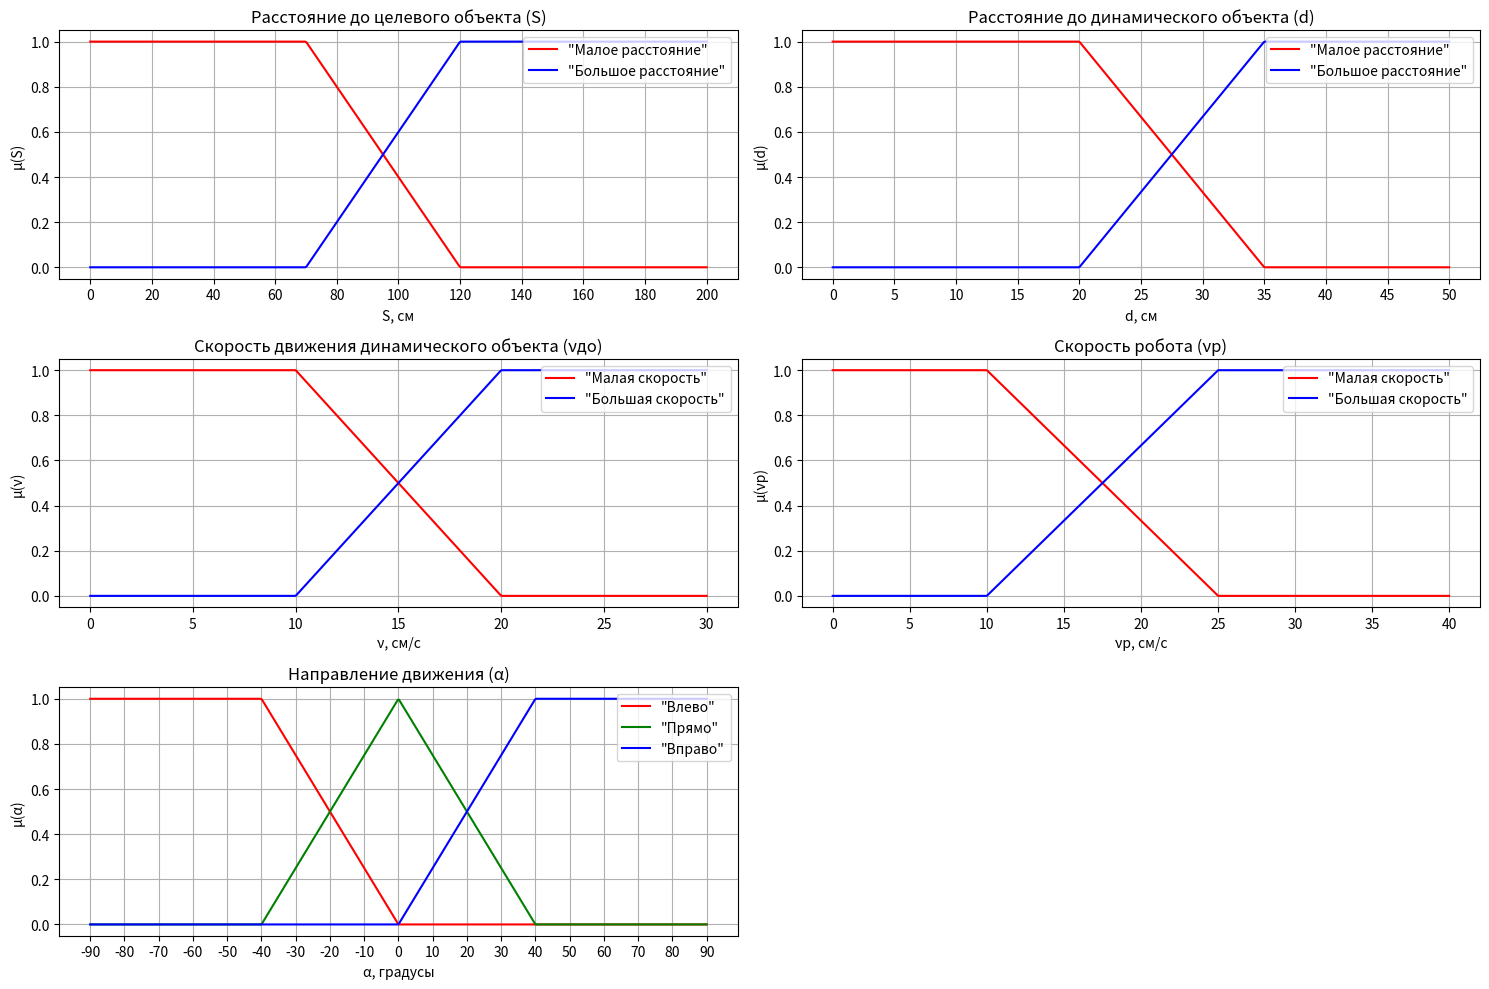

Source code (Python):
import numpy as np
import matplotlib.pyplot as plt

def plot_membership_functions():
    # Входная переменная S (Расстояние до целевого объекта)
    S = np.linspace(0, 200, 500)
    small_distance = np.where(S <= 70, 1, np.maximum(1 - (S - 70) / 50, 0))
    large_distance = np.where(S >= 120, 1, np.maximum((S - 70) / 50, 0))

    # Входная переменная d (Расстояние до динамического объекта)
    d = np.linspace(0, 50, 500)
    small_d = np.where(d <= 20, 1, np.maximum(1 - (d - 20) / 15, 0))
    large_d = np.where(d >= 35, 1, np.maximum((d - 20) / 15, 0))

    # Входная переменная νдо (Скорость движения динамического объекта)
    v_dynamic = np.linspace(0, 30, 500)
    small_v_dynamic = np.where(v_dynamic <= 10, 1, np.maximum(1 - (v_dynamic - 10) / 10, 0))
    large_v_dynamic = np.where(v_dynamic >= 20, 1, np.maximum((v_dynamic - 10) / 10, 0))

    # Выходная переменная νр (Скорость робота)
    v_robot = np.linspace(0, 40, 500)
    small_v_robot = np.where(v_robot <= 10, 1, np.maximum(1 - (v_robot - 10) / 15, 0))
    large_v_robot = np.where(v_robot >= 25, 1, np.maximum((v_robot - 10) / 15, 0))

    # Выходная переменная α (Направление движения)
    alpha = np.linspace(-90, 90, 500)
    left = np.where(alpha <= -40, 1, np.maximum((0 - alpha) / 40, 0))
    straight = np.where(np.abs(alpha) <= 40, 1 - np.abs(alpha) / 40, 0)
    right = np.where(alpha >= 40, 1, np.maximum((alpha - 0) / 40, 0))

    plt.figure(figsize=(15, 10))

    # График для S
    plt.subplot(3, 2, 1)
    plt.plot(S, small_distance, 'r', label='"Малое расстояние"')
    plt.plot(S, large_distance, 'b', label='"Большое расстояние"')
    plt.title('Расстояние до целевого объекта (S)')
    plt.xlabel('S, см')
    plt.ylabel('μ(S)')
    plt.legend(loc='upper right')
    plt.xticks(np.arange(0, 201, 20))
    plt.grid(True)

    # График для d
    plt.subplot(3, 2, 2)
    plt.plot(d, small_d, 'r', label='"Малое расстояние"')
    plt.plot(d, large_d, 'b', label='"Большое расстояние"')
    plt.title('Расстояние до динамического объекта (d)')
    plt.xlabel('d, см')
    plt.ylabel('μ(d)')
    plt.legend(loc='upper right')
    plt.xticks(np.arange(0, 51, 5))
    plt.grid(True)

    # График для νдо
    plt.subplot(3, 2, 3)
    plt.plot(v_dynamic, small_v_dynamic, 'r', label='"Малая скорость"')
    plt.plot(v_dynamic, large_v_dynamic, 'b', label='"Большая скорость"')
    plt.title('Скорость движения динамического объекта (νдо)')
    plt.xlabel('ν, см/с')
    plt.ylabel('μ(ν)')
    plt.legend(loc='upper right')
    plt.grid(True)

    # График для νр
    plt.subplot(3, 2, 4)
    plt.plot(v_robot, small_v_robot, 'r', label='"Малая скорость"')
    plt.plot(v_robot, large_v_robot, 'b', label='"Большая скорость"')
    plt.title('Скорость робота (νр)')
    plt.xlabel('νр, см/с')
    plt.ylabel('μ(νр)')
    plt.legend(loc='upper right')
    plt.grid(True)

    # График для α
    plt.subplot(3, 2, 5)
    plt.plot(alpha, left, 'r', label='"Влево"')
    plt.plot(alpha, straight, 'g', label='"Прямо"')
    plt.plot(alpha, right, 'b', label='"Вправо"')
    plt.title('Направление движения (α)')
    plt.xlabel('α, градусы')
    plt.ylabel('μ(α)')
    plt.legend(loc='upper right')
    plt.xticks(np.arange(-90, 91, 10))
    plt.grid(True)

    plt.tight_layout()
    plt.show()

plot_membership_functions()
